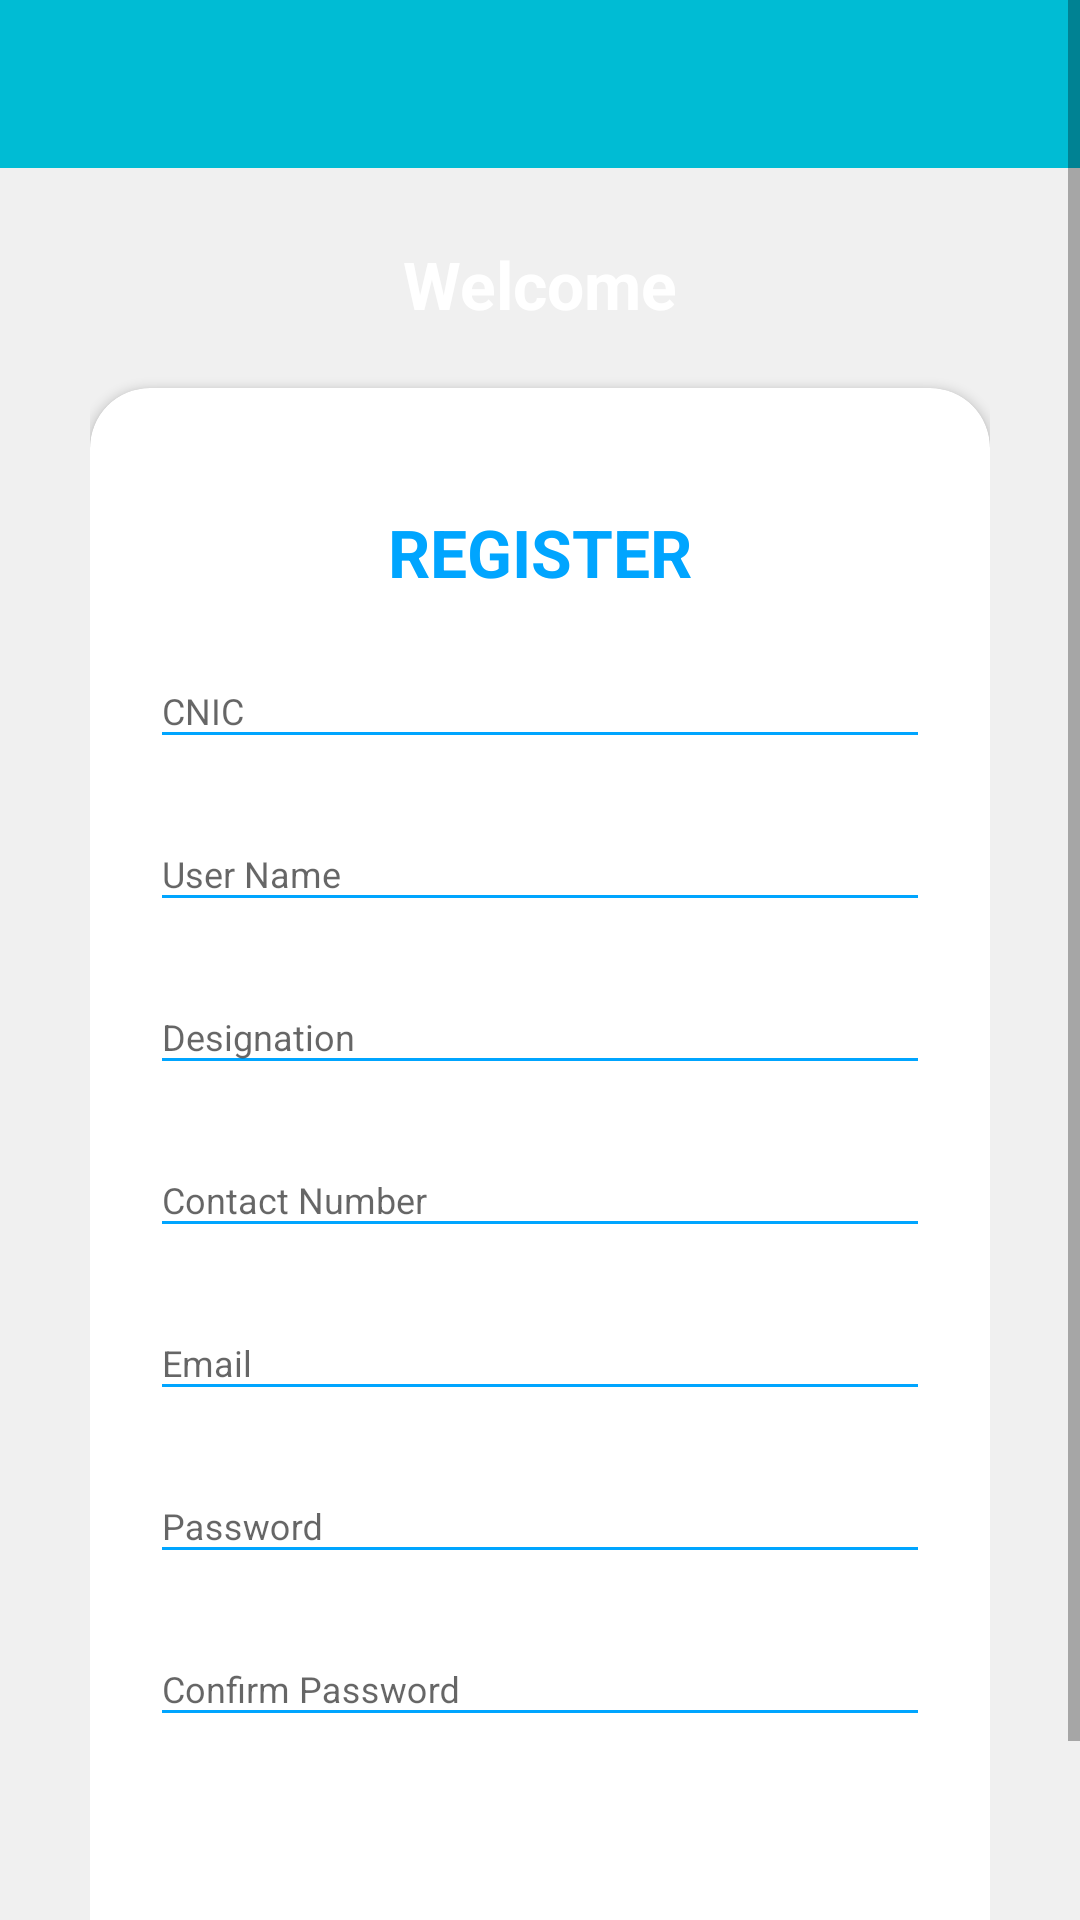

Write the Android layout XML for this screen, with the resource values it uses.
<!-- AndroidManifest.xml: application theme Theme.QRBasedLicense -->
<!-- res/layout/activity_signup.xml -->
<?xml version="1.0" encoding="utf-8"?>
<RelativeLayout xmlns:android="http://schemas.android.com/apk/res/android"
    xmlns:app="http://schemas.android.com/apk/res-auto"
    xmlns:tools="http://schemas.android.com/tools"
    android:orientation="vertical"
    style="@style/loginParent"
    >
    <androidx.appcompat.widget.Toolbar
        android:layout_width="match_parent"
        android:layout_height="wrap_content"
        android:id="@+id/toolbar1"
        android:background="@color/colorPrimary"
        android:theme="@style/ThemeOverlay.AppCompat.Dark"></androidx.appcompat.widget.Toolbar>
    <ScrollView
        style="@style/parent">

        <RelativeLayout
            style="@style/parent">


            <LinearLayout
                android:layout_width="match_parent"
                android:layout_height="match_parent"
                android:layout_alignParentTop="true"
                android:weightSum="12">

                <LinearLayout
                    style="@style/parent"
                    android:background="@drawable/login_shape_bk"
                    android:orientation="vertical"
                    android:layout_weight="3">

                    <ImageView
                        style="@style/parent"
                        android:background="@drawable/ic_login_bk"
                        android:contentDescription="login background" />

                </LinearLayout>

            </LinearLayout>

            <LinearLayout
                android:layout_width="match_parent"
                android:layout_height="match_parent"
                android:layout_alignParentTop="true"
                android:orientation="vertical"
                android:layout_marginTop="40dp"
                android:layout_marginRight="30dp"
                android:layout_marginLeft="30dp">


                <TextView
                    style="@style/headerText"
                    android:layout_gravity="center"
                    android:text="Welcome"
                    android:layout_marginTop="40dp"/>
                <include
                    layout="@layout/layout_register"/>

            </LinearLayout>

        </RelativeLayout>

    </ScrollView>

</RelativeLayout>
<!-- res/layout/layout_register.xml (included above) -->
<?xml version="1.0" encoding="utf-8"?>
<androidx.cardview.widget.CardView
    xmlns:android="http://schemas.android.com/apk/res/android"
    xmlns:app="http://schemas.android.com/apk/res-auto"
    style="@style/loginCard"
    app:cardCornerRadius="20dp"
    android:elevation="5dp"
    android:layout_gravity="center"
    android:layout_marginTop="@dimen/loginViewsMargin"
    android:layout_marginBottom="@dimen/loginViewsMargin"
    android:background="@color/whiteCardColor">

    <LinearLayout
        style="@style/linearParent"
        android:layout_gravity="center"
        android:padding="@dimen/loginViewsMargin">

        <TextView
            style="@style/headerTextPrimary"
            android:text="REGISTER"
            android:layout_marginTop="@dimen/loginViewsMargin"/>

        <com.google.android.material.textfield.TextInputLayout
            style="@style/parent"
            android:layout_marginTop="@dimen/signup_text_margin_top">
            <EditText
                style="@style/modifiedEditText"
                android:inputType="text"
                android:maxLines="1"
                android:hint="CNIC"
                android:id="@+id/etCNIC1"
                />
        </com.google.android.material.textfield.TextInputLayout>

        <com.google.android.material.textfield.TextInputLayout
            style="@style/parent"
            android:layout_marginTop="@dimen/signup_text_margin_top">
            <EditText
                style="@style/modifiedEditText"
                android:inputType="text"
                android:maxLines="1"
                android:hint="User Name"
                android:id="@+id/etUserNameSignup1"
                />
        </com.google.android.material.textfield.TextInputLayout>
        <com.google.android.material.textfield.TextInputLayout
            style="@style/parent"
            android:layout_marginTop="@dimen/signup_text_margin_top">
            <EditText
                style="@style/modifiedEditText"
                android:maxLines="1"
                android:hint="Designation"
                android:id="@+id/etDesignation"
                />
        </com.google.android.material.textfield.TextInputLayout>
        <com.google.android.material.textfield.TextInputLayout
            style="@style/parent"
            android:layout_marginTop="@dimen/signup_text_margin_top">
            <EditText
                style="@style/modifiedEditText"
                android:maxLines="1"
                android:hint="Contact Number"
                android:id="@+id/etContact3"
                />
        </com.google.android.material.textfield.TextInputLayout>

        <com.google.android.material.textfield.TextInputLayout
            style="@style/parent"
            android:layout_marginTop="@dimen/signup_text_margin_top">
            <EditText
                style="@style/modifiedEditText"
                android:inputType="textEmailAddress"
                android:maxLines="1"
                android:hint="Email"
                android:id="@+id/etUserEmail1"
                />
        </com.google.android.material.textfield.TextInputLayout>

        <com.google.android.material.textfield.TextInputLayout
            style="@style/parent"
            android:layout_marginTop="@dimen/signup_text_margin_top">
            <EditText
                style="@style/modifiedEditText"
                android:hint="Password"
                android:maxLines="1"
                android:inputType="textPassword"
                android:id="@+id/etPasswordSignup"
                />
        </com.google.android.material.textfield.TextInputLayout>
        <com.google.android.material.textfield.TextInputLayout
            style="@style/parent"
            android:layout_marginTop="@dimen/signup_text_margin_top">
            <EditText
                style="@style/modifiedEditText"
                android:hint="Confirm Password"
                android:maxLines="1"
                android:inputType="textPassword"
                android:id="@+id/etConfirmPassword"
                />
        </com.google.android.material.textfield.TextInputLayout>


        <Button
            style="@style/loginButton"
            android:layout_gravity="center"
            android:text="Register"
            android:id="@+id/btnSignup1"
            />

        <TextView
            style="@style/parent"
            android:textAlignment="center"
            android:textStyle="bold"
            android:textColor="@color/primaryTextColor"
            android:text="Already have an account? Sign In"
            android:layout_marginTop="@dimen/loginViewsMargin"
            android:gravity="center_horizontal" />

    </LinearLayout>
</androidx.cardview.widget.CardView>
<!-- resources referenced by this layout -->
<resources>
  <color name="colorPrimary">#00bcd4</color>
  <color name="primaryTextColor">#00a5ff</color>
  <color name="whiteCardColor">#fff</color>
  <dimen name="loginViewsMargin">20dp</dimen>
  <dimen name="signup_text_margin_top">10dp</dimen>
  <style name="headerText" parent="parent">
          <item name="android:textSize">@dimen/headerTextSize</item>
          <item name="android:textAlignment" tools:targetApi="jelly_bean_mr1">center</item>
          <item name="android:textColor">@color/whiteTextColor</item>
          <item name="android:textStyle">bold</item>
      </style>
  <style name="headerTextPrimary" parent="headerText">
          <item name="android:textColor">@color/primaryTextColor</item>
      </style>
  <style name="linearParent" parent="parent">
          <item name="android:orientation">vertical</item>
      </style>
  <style name="loginButton" parent="viewParent">
          <item name="android:background">@drawable/login_shape_bk</item>
          <item name="android:textColor">@color/whiteTextColor</item>
          <item name="android:textStyle">bold</item>
      </style>
  <style name="loginCard" parent="parent" />
  <style name="loginParent" parent="parent">
          <item name="android:layout_height">match_parent</item>
          <item name="android:background">@color/loginBkColor</item>
          <item name="android:focusableInTouchMode">true</item>
      </style>
  <style name="modifiedEditText" parent="parent">
          <item name="android:textSize">@dimen/newsMoreTextSize</item>
          <item name="android:backgroundTint" tools:targetApi="lollipop">@color/primaryTextColor</item>
      </style>
  <style name="parent">
          <item name="android:layout_width">match_parent</item>
          <item name="android:layout_height">wrap_content</item>
      </style>
  <style name="Theme.QRBasedLicense" parent="Theme.AppCompat.DayNight.NoActionBar">
          
          <item name="colorPrimary">@color/purple_500</item>
          <item name="colorPrimaryVariant">@color/purple_700</item>
          <item name="colorOnPrimary">@color/white</item>
          
          <item name="colorSecondary">@color/teal_200</item>
          <item name="colorSecondaryVariant">@color/teal_700</item>
          <item name="colorOnSecondary">@color/black</item>
          
          <item name="android:statusBarColor" tools:targetApi="l">?attr/colorPrimaryVariant</item>
          
      </style>
  <dimen name="headerTextSize">22sp</dimen>
  <color name="whiteTextColor">#fff</color>
  <style name="viewParent">
          <item name="android:layout_width">wrap_content</item>
          <item name="android:layout_height">wrap_content</item>
      </style>
  <color name="loginBkColor">#f0f0f0</color>
  <dimen name="newsMoreTextSize">12sp</dimen>
  <color name="purple_500">#FF6200EE</color>
  <color name="purple_700">#FF3700B3</color>
  <color name="white">#FFFFFFFF</color>
  <color name="teal_200">#FF03DAC5</color>
  <color name="teal_700">#FF018786</color>
  <color name="black">#FF000000</color>
</resources>
